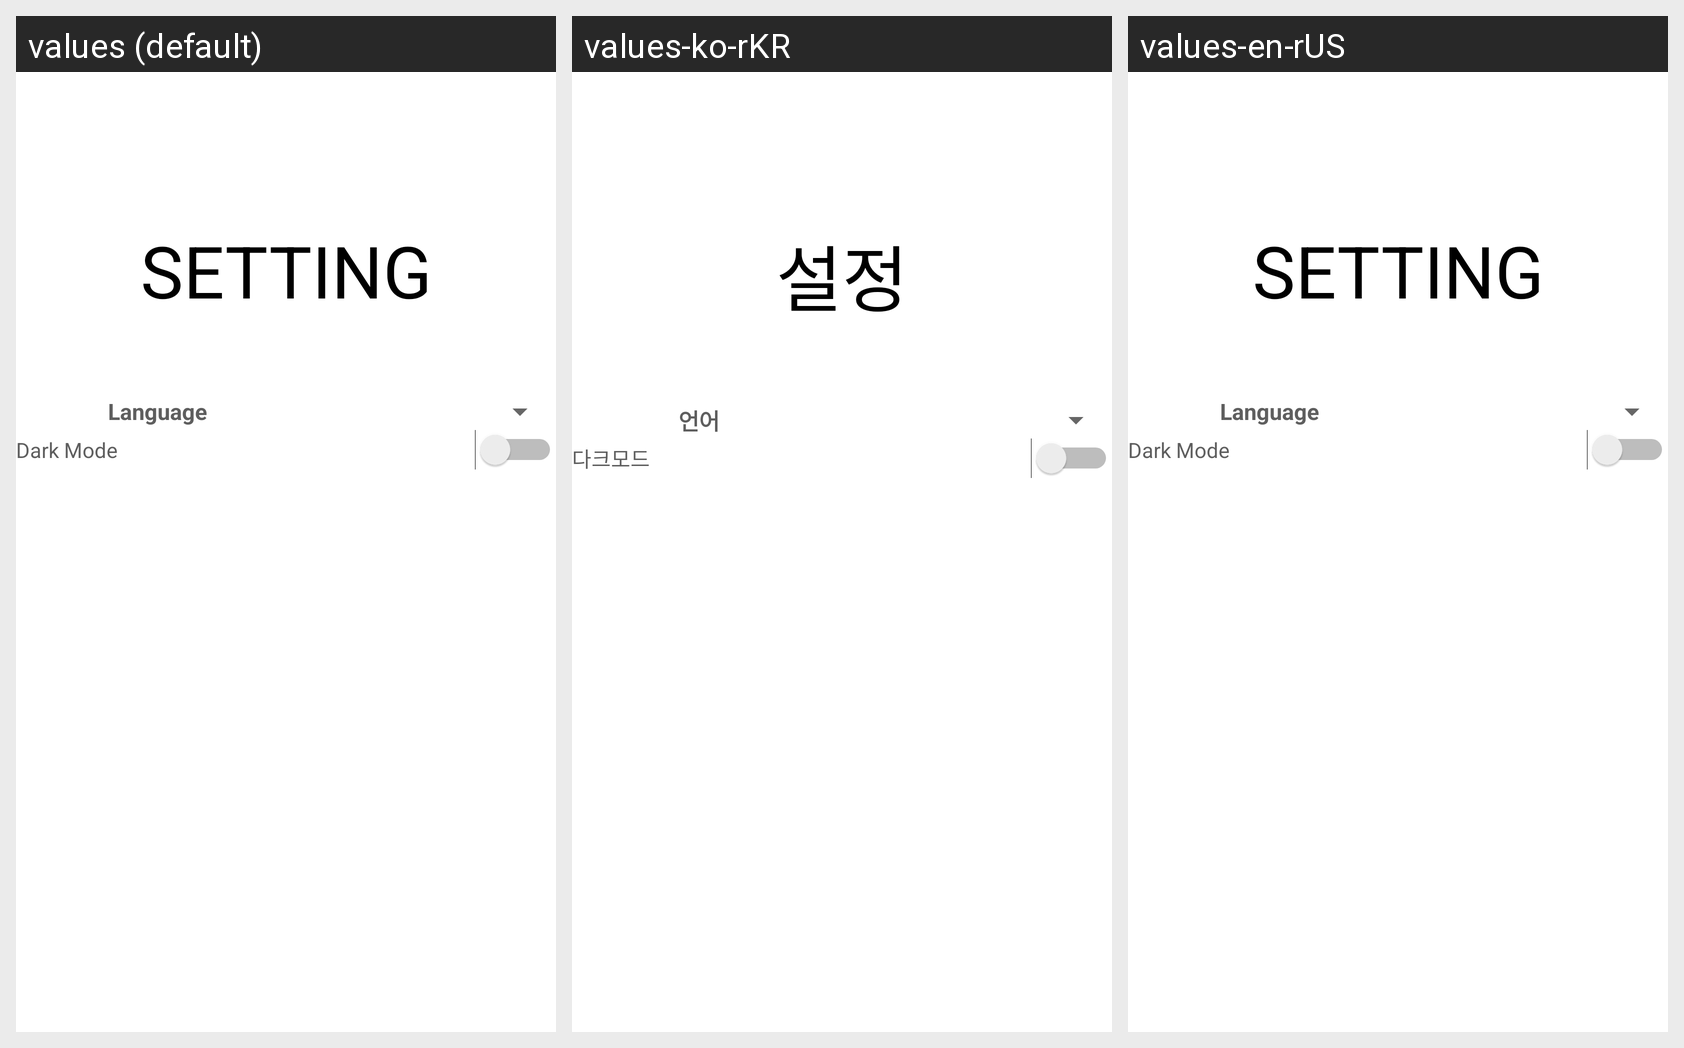

The same Android screen rendered under several of its app's locales, left to right. List the strings drawn on it with the default value and each locale's translation.
Android screen res/layout/fragment5.xml rendered under 3 locales, left to right: values (default), values-ko-rKR, values-en-rUS. Device: Nexus 5 (rendered at 1080×1920; each locale shown at half size, 540×960, under a caption strip naming it); theme Theme.Samplehavit.
Strings drawn on this screen, with the default value and each locale's value (text and hints the layout hard-codes, and strings that could not be matched under every locale, appear in the picture but are not listed):

settingtitle
  values: SETTING
  values-ko-rKR: 설정
  values-en-rUS: SETTING

language
  values: Language
  values-ko-rKR: 언어
  values-en-rUS: Language

dark_mode
  values: Dark Mode
  values-ko-rKR: 다크모드
  values-en-rUS: Dark Mode
